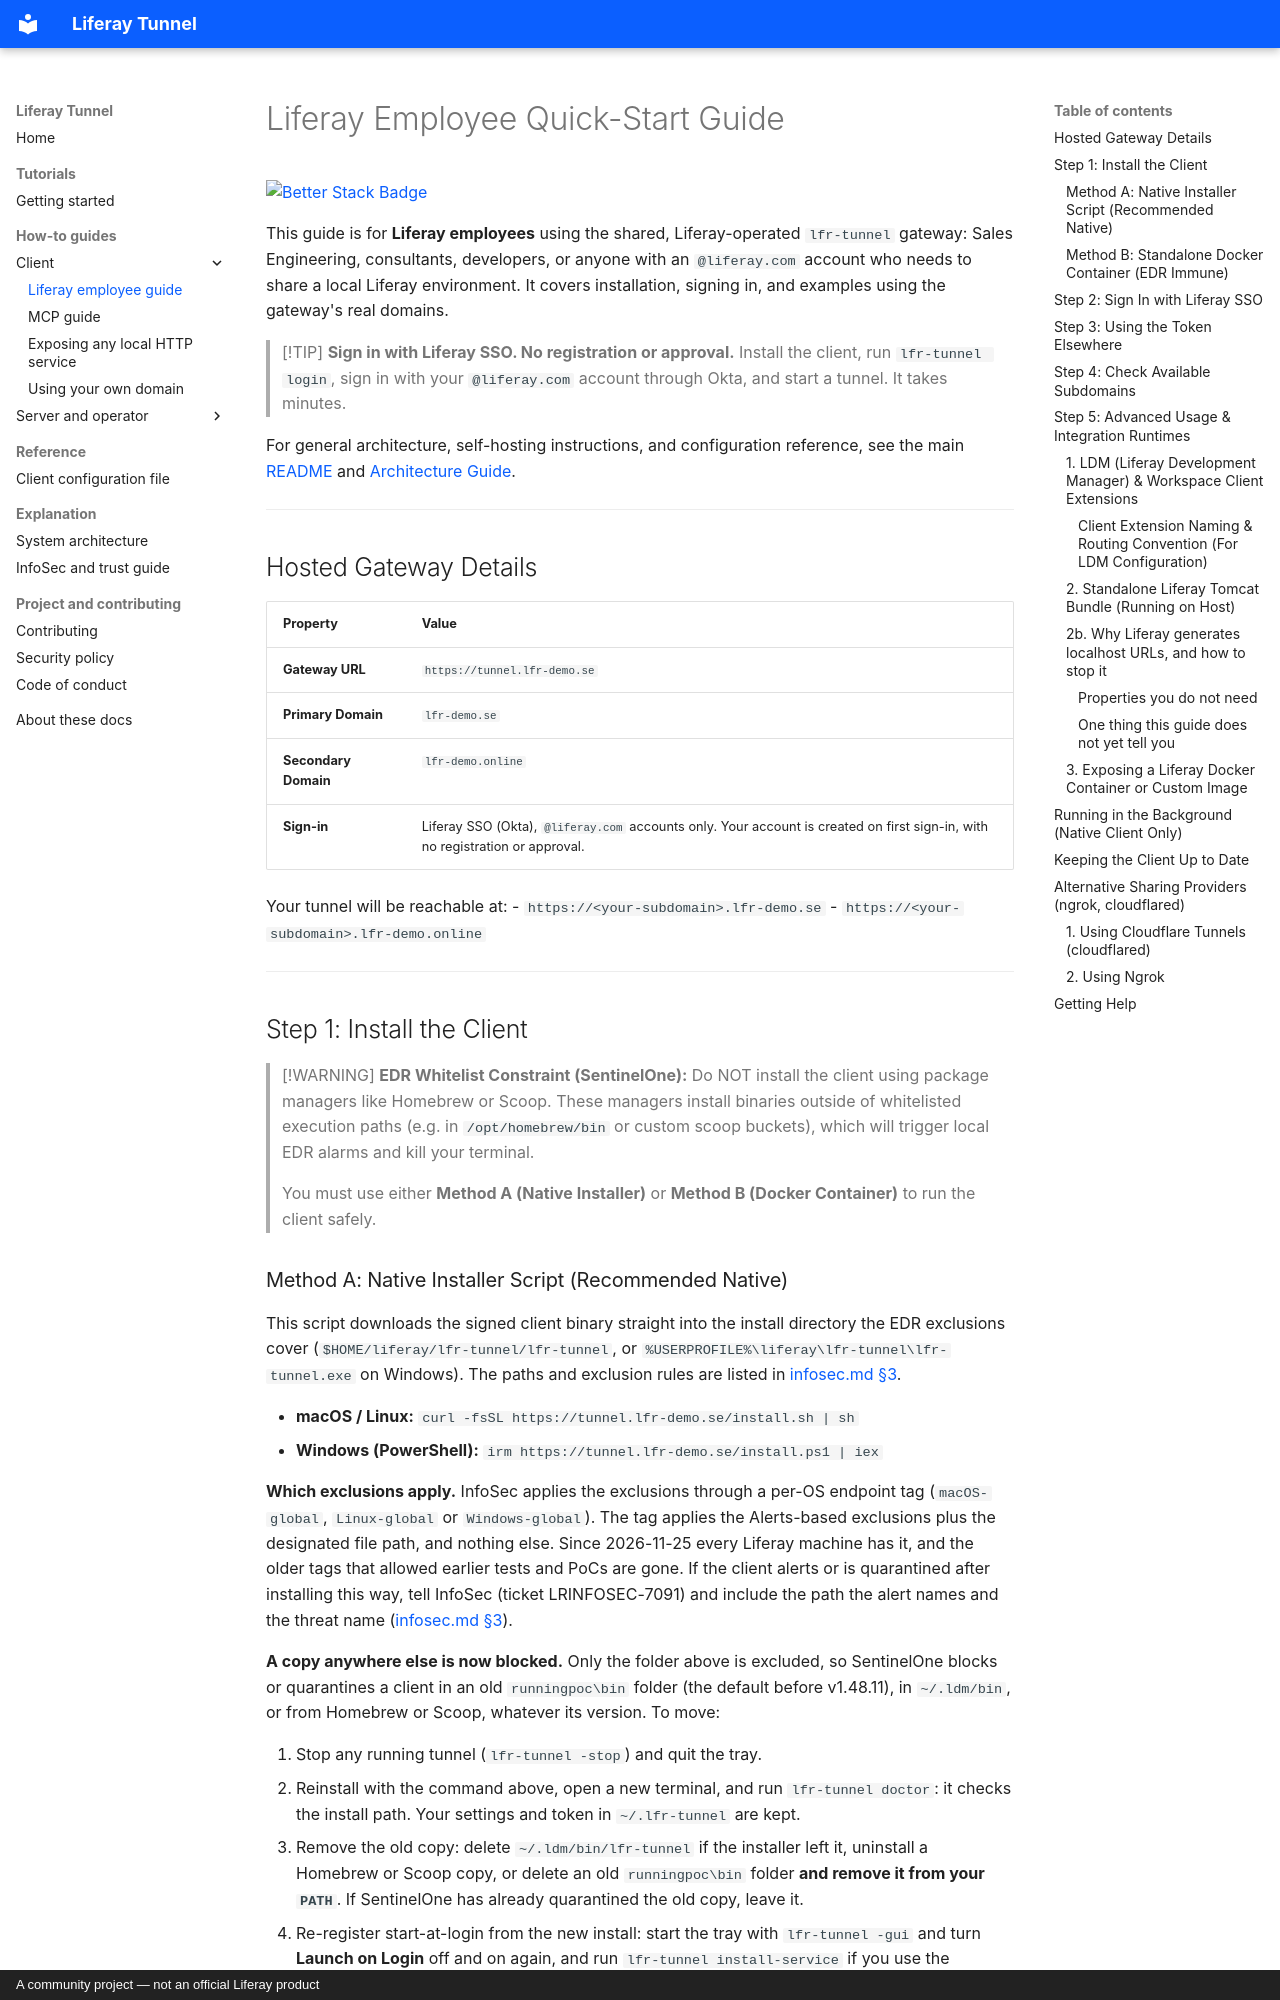

repository: peterrichards-lr/lfr-tunnel · page: liferay-se-guide/index.html · generator: mkdocs · copyright: A community project — not an official Liferay product

# Liferay Employee Quick-Start Guide

[![Better Stack Badge](https://uptime.betterstack.com/status-badges/v2/monitor/2q3sj.svg)](https://uptime.betterstack.com/?utm_source=status_badge)

This guide is for **Liferay employees** using the shared, Liferay-operated `lfr-tunnel` gateway:
Sales Engineering, consultants, developers, or anyone with an `@liferay.com` account who needs
to share a local Liferay environment. It covers installation, signing in, and examples using the
gateway's real domains.

> [!TIP]
> **Sign in with Liferay SSO. No registration or approval.** Install the client, run
> `lfr-tunnel login`, sign in with your `@liferay.com` account through Okta, and start a tunnel.
> It takes minutes.

For general architecture, self-hosting instructions, and configuration reference, see the main [README](https://github.com/peterrichards-lr/lfr-tunnel#readme) and [Architecture Guide](architecture.md).

---

## Hosted Gateway Details

| Property | Value |
|---|---|
| **Gateway URL** | `https://tunnel.lfr-demo.se` |
| **Primary Domain** | `lfr-demo.se` |
| **Secondary Domain** | `lfr-demo.online` |
| **Sign-in** | Liferay SSO (Okta), `@liferay.com` accounts only. Your account is created on first sign-in, with no registration or approval. |

Your tunnel will be reachable at:
- `https://<your-subdomain>.lfr-demo.se`
- `https://<your-subdomain>.lfr-demo.online`

---

## Step 1: Install the Client

> [!WARNING]
> **EDR Whitelist Constraint (SentinelOne):** Do NOT install the client using package managers like Homebrew or Scoop. These managers install binaries outside of whitelisted execution paths (e.g. in `/opt/homebrew/bin` or custom scoop buckets), which will trigger local EDR alarms and kill your terminal. 
> 
> You must use either **Method A (Native Installer)** or **Method B (Docker Container)** to run the client safely.
